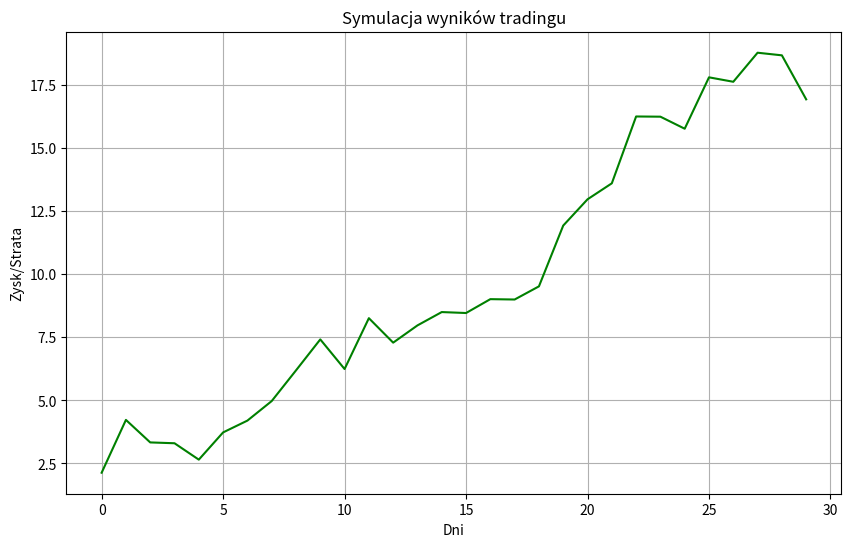

Here is the Python script that generated this plot:

#!/usr/bin/env python3
"""
fix_dashboard.py - Skrypt do naprawy dashboardu i interfejsu użytkownika.

Ten skrypt sprawdza i naprawia problemy związane z interfejsem dashboardu i API.
"""

import os
import re
import logging
import json
import shutil
from pathlib import Path

# Konfiguracja logowania
logging.basicConfig(
    level=logging.INFO,
    format="%(asctime)s [%(levelname)s] %(message)s",
    handlers=[
        logging.FileHandler("fix_dashboard_log.txt"),
        logging.StreamHandler()
    ]
)
logger = logging.getLogger(__name__)

def ensure_directories_exist():
    """Tworzy niezbędne katalogi, jeśli nie istnieją."""
    directories = [
        "static/css",
        "static/js",
        "static/img",
        "templates",
        "logs",
        "data/cache"
    ]
    
    for directory in directories:
        os.makedirs(directory, exist_ok=True)
        logger.info(f"Upewniono się, że katalog '{directory}' istnieje")

def fix_api_routes():
    """Sprawdza i naprawia endpointy API w głównym pliku aplikacji."""
    try:
        with open("main.py", "r", encoding="utf-8") as f:
            content = f.read()
        
        # Sprawdź, czy istnieje endpoint dla /api/sentiment/latest
        if "'/api/sentiment/latest'" not in content and '@app.route(\'/api/sentiment/latest\'' not in content:
            logger.info("Endpoint '/api/sentiment/latest' nie istnieje - dodaję go")
            
            # Szukaj wzorca deklaracji endpointu /api/sentiment
            pattern = r"@app\.route\('/api/sentiment'[^\n]*\n[^\n]*def get_sentiment_data\(\):"
            replacement = "@app.route('/api/sentiment', methods=['GET'])\n@app.route('/api/sentiment/latest', methods=['GET'])\ndef get_sentiment_data():"
            
            updated_content = re.sub(pattern, replacement, content)
            
            if updated_content != content:
                with open("main.py", "w", encoding="utf-8") as f:
                    f.write(updated_content)
                logger.info("Dodano endpoint '/api/sentiment/latest'")
            else:
                logger.warning("Nie udało się znaleźć miejsca do dodania endpointu '/api/sentiment/latest'")
        else:
            logger.info("Endpoint '/api/sentiment/latest' już istnieje")
    except Exception as e:
        logger.error(f"Błąd podczas naprawiania endpointów API: {e}")

def fix_dashboard_js():
    """Sprawdza i naprawia problemy w pliku dashboard.js."""
    try:
        js_file = "static/js/dashboard.js"
        if not os.path.exists(js_file):
            logger.error(f"Plik {js_file} nie istnieje! Nie można naprawić.")
            return
        
        with open(js_file, "r", encoding="utf-8") as f:
            content = f.read()
        
        # Sprawdź, czy jest poprawny URL do API sentymentu
        if "'/api/sentiment/latest'" in content and "'/api/sentiment'" not in content:
            logger.info("Znaleziono odwołania do '/api/sentiment/latest' - poprawiam na '/api/sentiment'")
            content = content.replace("'/api/sentiment/latest'", "'/api/sentiment'")
            
            with open(js_file, "w", encoding="utf-8") as f:
                f.write(content)
            logger.info("Poprawiono URL do API sentymentu")
        else:
            logger.info("URL do API sentymentu jest poprawny lub już został naprawiony")
    except Exception as e:
        logger.error(f"Błąd podczas naprawiania dashboard.js: {e}")

def check_templates():
    """Sprawdza i naprawia szablony HTML."""
    try:
        template_file = "templates/dashboard.html"
        if not os.path.exists(template_file):
            logger.error(f"Plik {template_file} nie istnieje! Nie można sprawdzić.")
            return
        
        with open(template_file, "r", encoding="utf-8") as f:
            content = f.read()
        
        # Sprawdź, czy istnieją odpowiednie kontenery dla danych portfela
        if 'id="portfolio-container"' not in content and 'id="portfolio-data"' not in content:
            logger.warning("Brak kontenera na dane portfela w szablonie! Dodaję...")
            
            # Znajdź sekcję, gdzie powinien być kontener portfela
            portfolio_section_pattern = r'<div class="card">\s*<h2>Portfolio ByBit</h2>\s*<div[^>]*>'
            portfolio_replacement = '<div class="card">\n    <h2>Portfolio ByBit</h2>\n    <div id="portfolio-container" class="portfolio-data">'
            
            updated_content = re.sub(portfolio_section_pattern, portfolio_replacement, content)
            
            if updated_content != content:
                with open(template_file, "w", encoding="utf-8") as f:
                    f.write(updated_content)
                logger.info("Dodano kontener na dane portfela w szablonie")
            else:
                logger.warning("Nie udało się znaleźć miejsca do dodania kontenera portfela")
        else:
            logger.info("Kontenery na dane portfela są już obecne w szablonie")
    except Exception as e:
        logger.error(f"Błąd podczas sprawdzania szablonów: {e}")

def create_backup_file(file_path):
    """Tworzy kopię zapasową pliku."""
    if os.path.exists(file_path):
        backup_path = f"{file_path}.backup"
        shutil.copy2(file_path, backup_path)
        logger.info(f"Utworzono kopię zapasową pliku {file_path} -> {backup_path}")
        return True
    return False

def main():
    """Główna funkcja naprawcza."""
    logger.info("Rozpoczynam naprawę dashboardu i interfejsu...")
    
    # Tworzenie kopii zapasowych
    files_to_backup = ["main.py", "static/js/dashboard.js", "templates/dashboard.html"]
    for file_path in files_to_backup:
        create_backup_file(file_path)
    
    # Uruchomienie funkcji naprawczych
    ensure_directories_exist()
    fix_api_routes()
    fix_dashboard_js()
    check_templates()
    
    logger.info("Naprawa dashboardu i interfejsu zakończona.")
    print("Naprawa dashboardu i interfejsu zakończona. Teraz uruchom aplikację ponownie.")

if __name__ == "__main__":
    main()
#!/usr/bin/env python3
"""
fix_dashboard.py - Skrypt naprawiający dashboard i jego połączenia z API
"""

import os
import logging
import json
import shutil
from pathlib import Path

# Konfiguracja logowania
logging.basicConfig(
    level=logging.INFO,
    format="%(asctime)s [%(levelname)s] %(message)s",
    handlers=[
        logging.FileHandler("fix_dashboard_log.txt"),
        logging.StreamHandler()
    ]
)
logger = logging.getLogger(__name__)

def backup_file(filepath):
    """Tworzy kopię zapasową pliku"""
    if os.path.exists(filepath):
        backup_path = f"{filepath}.backup"
        shutil.copy2(filepath, backup_path)
        logger.info(f"Utworzono kopię zapasową: {backup_path}")
        return True
    return False

def ensure_directory_exists(directory):
    """Upewnia się, że katalog istnieje"""
    os.makedirs(directory, exist_ok=True)
    logger.info(f"Upewniono się, że katalog istnieje: {directory}")

def fix_dashboard_js():
    """Naprawia plik dashboard.js"""
    js_file = "static/js/dashboard.js"
    
    # Sprawdź czy plik istnieje
    if not os.path.exists(js_file):
        logger.error(f"Nie znaleziono pliku {js_file}")
        return False
    
    # Utwórz kopię zapasową
    backup_file(js_file)
    
    try:
        # Napraw plik
        with open(js_file, 'r') as f:
            content = f.read()
        
        # Napraw ustęp dotyczący pobierania statusu systemu
        if 'fetch(CONFIG.apiEndpoints.systemStatus)' in content:
            # Zastąp nieprawidłowy endpoint poprawnym
            content = content.replace(
                'fetch(CONFIG.apiEndpoints.systemStatus)',
                'fetch(CONFIG.apiEndpoints.componentStatus)'
            )
            logger.info("Naprawiono endpoint API statusu systemu")
        
        # Zapisz naprawiony plik
        with open(js_file, 'w') as f:
            f.write(content)
        
        logger.info(f"Naprawiono plik {js_file}")
        return True
    except Exception as e:
        logger.error(f"Błąd podczas naprawiania pliku {js_file}: {e}")
        return False

def fix_dashboard_html():
    """Naprawia plik dashboard.html"""
    html_file = "templates/dashboard.html"
    
    # Sprawdź czy plik istnieje
    if not os.path.exists(html_file):
        logger.error(f"Nie znaleziono pliku {html_file}")
        return False
    
    # Utwórz kopię zapasową
    backup_file(html_file)
    
    try:
        # Napraw plik
        with open(html_file, 'r') as f:
            content = f.read()
        
        # Dodaj brakujący div do wyświetlania błędów jeśli go nie ma
        if '<div id="error-container" class="error-container">' not in content:
            error_div = '''
            <div id="error-container" class="error-container" style="display:none;">
                <div class="error-message">
                    <h3>Błąd</h3>
                    <p id="error-text"></p>
                    <button onclick="hideError()">Zamknij</button>
                </div>
            </div>
            '''
            
            # Dodaj przed znacznikiem </body>
            content = content.replace('</body>', f'{error_div}\n</body>')
            logger.info("Dodano kontener błędów do pliku HTML")
        
        # Zapisz naprawiony plik
        with open(html_file, 'w') as f:
            f.write(content)
        
        logger.info(f"Naprawiono plik {html_file}")
        return True
    except Exception as e:
        logger.error(f"Błąd podczas naprawiania pliku {html_file}: {e}")
        return False

def fix_api_endpoints():
    """Naprawia konfigurację endpointów API w pliku JS"""
    js_file = "static/js/dashboard.js"
    
    # Sprawdź czy plik istnieje
    if not os.path.exists(js_file):
        logger.error(f"Nie znaleziono pliku {js_file}")
        return False
    
    try:
        # Odczytaj plik
        with open(js_file, 'r') as f:
            content = f.read()
        
        # Znajdź konfigurację API
        import re
        api_config_pattern = r'apiEndpoints:\s*\{[^}]*\}'
        api_config_match = re.search(api_config_pattern, content)
        
        if not api_config_match:
            logger.error("Nie znaleziono konfiguracji API w pliku JS")
            return False
        
        # Popraw konfigurację endpoints
        correct_endpoints = '''apiEndpoints: {
        portfolio: '/api/portfolio',
        dashboard: '/api/dashboard/data',
        componentStatus: '/api/component-status',
        chartData: '/api/chart/data',
        aiModelsStatus: '/api/ai-models-status',
        simulationResults: '/api/simulation-results',
        sentiment: '/api/sentiment',
        aiThoughts: '/api/ai/thoughts',
        learningStatus: '/api/ai/learning-status'
    }'''
        
        # Zastąp istniejącą konfigurację
        updated_content = re.sub(api_config_pattern, correct_endpoints, content)
        
        # Zapisz naprawiony plik
        with open(js_file, 'w') as f:
            f.write(updated_content)
        
        logger.info("Naprawiono konfigurację endpointów API w pliku JS")
        return True
    except Exception as e:
        logger.error(f"Błąd podczas naprawiania konfiguracji API: {e}")
        return False

def ensure_needed_libraries():
    """Upewnia się, że wszystkie potrzebne moduły istnieją"""
    required_libs = [
        "python_libs/simplified_notification.py",
        "python_libs/simplified_trading_engine.py",
        "python_libs/simplified_risk_manager.py",
        "python_libs/simplified_strategy.py",
        "python_libs/model_tester.py",
        "python_libs/portfolio_manager.py"
    ]
    
    # Sprawdź, czy katalog python_libs istnieje
    ensure_directory_exists("python_libs")
    
    # Upewnij się, że istnieje plik __init__.py
    init_file = "python_libs/__init__.py"
    if not os.path.exists(init_file):
        with open(init_file, 'w') as f:
            f.write("# Inicjalizacja pakietu python_libs\n")
        logger.info(f"Utworzono plik {init_file}")
    
    # Sprawdź, czy wszystkie wymagane pliki istnieją
    missing_files = [lib for lib in required_libs if not os.path.exists(lib)]
    
    if missing_files:
        logger.warning(f"Brakujące pliki bibliotek: {missing_files}")
        return False
    else:
        logger.info("Wszystkie wymagane moduły bibliotek są dostępne")
        return True

def ensure_ai_models():
    """Upewnia się, że wszystkie modele AI są dostępne i poprawne"""
    required_models = [
        "ai_models/__init__.py",
        "ai_models/sentiment_ai.py",
        "ai_models/anomaly_detection.py",
        "ai_models/model_recognition.py"
    ]
    
    # Sprawdź, czy katalog ai_models istnieje
    ensure_directory_exists("ai_models")
    
    # Upewnij się, że istnieje plik __init__.py
    init_file = "ai_models/__init__.py"
    if not os.path.exists(init_file):
        with open(init_file, 'w') as f:
            f.write("# Inicjalizacja pakietu ai_models\n")
        logger.info(f"Utworzono plik {init_file}")
    
    # Sprawdź, czy wszystkie wymagane pliki istnieją
    missing_files = [model for model in required_models if not os.path.exists(model)]
    
    if missing_files:
        logger.warning(f"Brakujące pliki modeli AI: {missing_files}")
        return False
    else:
        logger.info("Wszystkie wymagane modele AI są dostępne")
        return True

def check_static_directories():
    """Sprawdza i tworzy wymagane katalogi statyczne"""
    directories = [
        "static",
        "static/css",
        "static/js",
        "static/img"
    ]
    
    for directory in directories:
        ensure_directory_exists(directory)
    
    logger.info("Sprawdzono i utworzono wymagane katalogi statyczne")
    return True

def create_example_chart():
    """Tworzy przykładowy wykres, jeśli go nie ma"""
    chart_path = "static/img/simulation_chart.png"
    
    if not os.path.exists(chart_path):
        try:
            # Spróbuj utworzyć prosty obraz wykresu
            import matplotlib.pyplot as plt
            import numpy as np
            
            plt.figure(figsize=(10, 6))
            days = 30
            x = np.arange(days)
            y = np.cumsum(np.random.normal(0.5, 1, days))
            plt.plot(x, y, 'g-')
            plt.title("Symulacja wyników tradingu")
            plt.xlabel("Dni")
            plt.ylabel("Zysk/Strata")
            plt.grid(True)
            plt.savefig(chart_path)
            plt.close()
            logger.info(f"Utworzono przykładowy wykres: {chart_path}")
            return True
        except Exception as e:
            logger.warning(f"Nie można utworzyć przykładowego wykresu: {e}")
            # Utwórz pusty plik jako placeholder
            Path(chart_path).touch()
            logger.info(f"Utworzono pusty plik jako placeholder: {chart_path}")
            return False
    else:
        logger.info(f"Plik {chart_path} już istnieje")
        return True

def main():
    """Główna funkcja naprawiająca dashboard"""
    logger.info("Rozpoczęcie procesu naprawy dashboardu")
    
    # Sprawdź i utwórz wymagane katalogi
    check_static_directories()
    
    # Upewnij się, że wszystkie wymagane moduły bibliotek istnieją
    ensure_needed_libraries()
    
    # Upewnij się, że wszystkie modele AI są dostępne
    ensure_ai_models()
    
    # Napraw plik dashboard.js
    fix_dashboard_js()
    
    # Napraw plik dashboard.html
    fix_dashboard_html()
    
    # Napraw konfigurację endpointów API
    fix_api_endpoints()
    
    # Utwórz przykładowy wykres
    create_example_chart()
    
    logger.info("Zakończono proces naprawy dashboardu")

if __name__ == "__main__":
    main()
